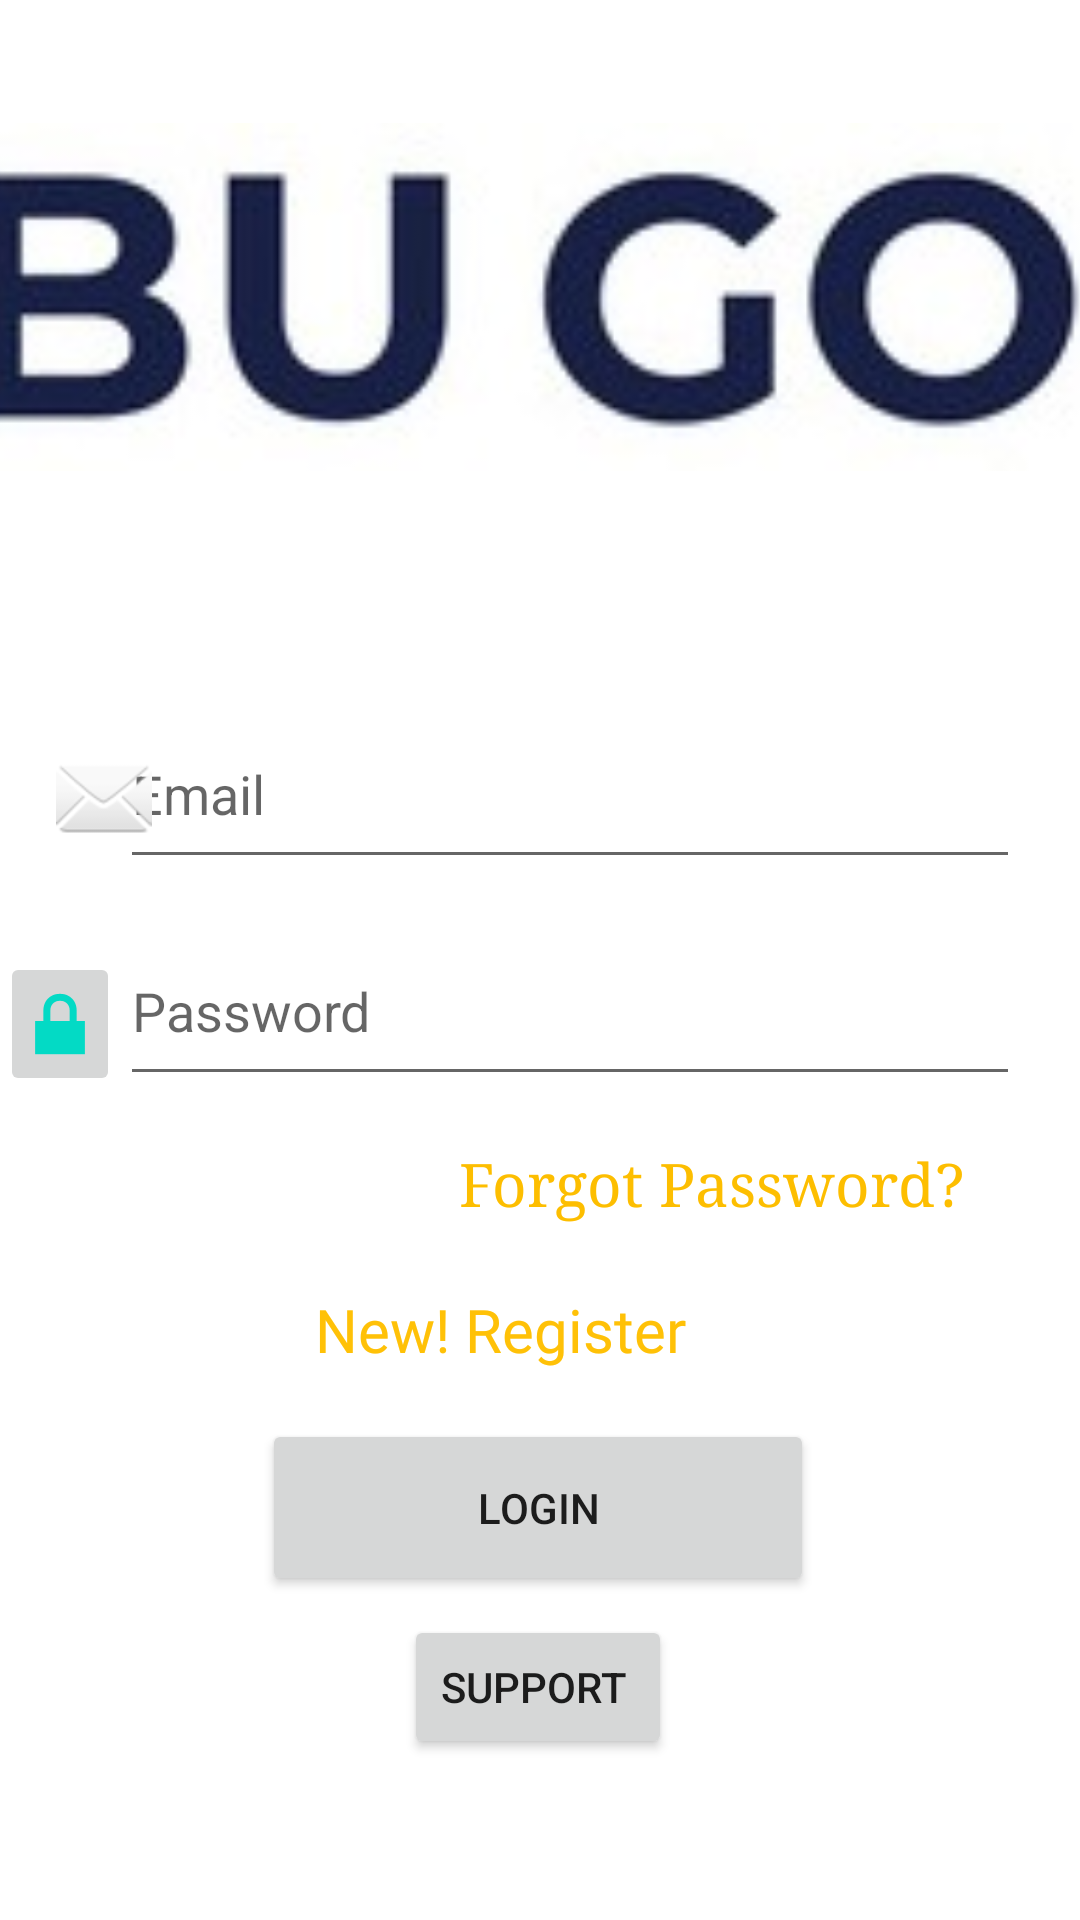

Android layout source for this screen:
<!-- AndroidManifest.xml: application theme Theme.BUGO -->
<!-- res/layout/activity_loginpage.xml -->
<?xml version="1.0" encoding="utf-8"?>
<androidx.constraintlayout.widget.ConstraintLayout xmlns:android="http://schemas.android.com/apk/res/android"
    xmlns:app="http://schemas.android.com/apk/res-auto"
    xmlns:tools="http://schemas.android.com/tools"
    android:layout_width="match_parent"
    android:layout_height="match_parent"
    tools:context=".Loginpage">

    <TextView
        android:id="@+id/logintext4"
        android:layout_width="150dp"
        android:layout_height="46dp"

        android:fontFamily="@font/allerta"
        android:text="New! Register"
        android:textColor="#FFC107"
        android:textColorLink="#005BFA"
        android:textSize="20sp"
        app:layout_constraintBottom_toTopOf="@+id/loginbutton"
        app:layout_constraintEnd_toEndOf="parent"
        app:layout_constraintStart_toStartOf="parent"
        app:layout_constraintTop_toBottomOf="@+id/fpw" />

    <EditText
        android:id="@+id/passwordlogin"
        android:layout_width="300dp"
        android:layout_height="60dp"
        android:layout_marginTop="8dp"
        android:ems="10"
        android:hint="Password"
        android:inputType="textPassword"
        app:layout_constraintBottom_toBottomOf="parent"
        app:layout_constraintEnd_toEndOf="parent"
        app:layout_constraintHorizontal_bias="0.666"
        app:layout_constraintStart_toStartOf="parent"
        app:layout_constraintTop_toBottomOf="@+id/loginmail"
        app:layout_constraintVertical_bias="0.016" />

    <ImageView
        android:id="@+id/imageView4"
        android:layout_width="395dp"
        android:layout_height="172dp"
        app:layout_constraintBottom_toBottomOf="parent"
        app:layout_constraintEnd_toEndOf="parent"
        app:layout_constraintStart_toStartOf="parent"
        app:layout_constraintTop_toTopOf="parent"
        app:layout_constraintVertical_bias="0.028"
        app:srcCompat="@drawable/bugoiconin" />

    <Button
        android:id="@+id/loginbutton"
        android:layout_width="184dp"
        android:layout_height="59dp"
        android:layout_marginTop="16dp"
        android:text="Login"
        app:layout_constraintBottom_toBottomOf="parent"
        app:layout_constraintEnd_toEndOf="parent"
        app:layout_constraintHorizontal_bias="0.497"
        app:layout_constraintStart_toStartOf="parent"
        app:layout_constraintTop_toBottomOf="@+id/fpw"
        app:layout_constraintVertical_bias="0.187" />

    <EditText
        android:id="@+id/loginmail"
        android:layout_width="300dp"
        android:layout_height="60dp"
        android:layout_marginTop="48dp"
        android:ems="10"
        android:hint="Email"
        android:inputType="textEmailAddress"
        app:layout_constraintEnd_toEndOf="parent"
        app:layout_constraintHorizontal_bias="0.666"
        app:layout_constraintStart_toStartOf="parent"
        app:layout_constraintTop_toBottomOf="@+id/imageView4" />

    <TextView
        android:id="@+id/fpw"
        android:layout_width="178dp"
        android:layout_height="51dp"
        android:layout_marginTop="16dp"
        android:fontFamily="serif"
        android:onClick="forgotpassword"
        android:text="Forgot Password?"
        android:textColor="#FDBE00"
        android:textColorLink="#0071FF"
        android:textSize="20sp"
        app:layout_constraintBottom_toBottomOf="parent"
        app:layout_constraintEnd_toEndOf="parent"
        app:layout_constraintHorizontal_bias="0.841"
        app:layout_constraintStart_toStartOf="parent"
        app:layout_constraintTop_toBottomOf="@+id/passwordlogin"
        app:layout_constraintVertical_bias="0.0" />

    <Button
        android:id="@+id/cus"
        android:layout_width="wrap_content"
        android:layout_height="wrap_content"
        android:text="Support "
        app:layout_constraintBottom_toBottomOf="parent"
        app:layout_constraintEnd_toEndOf="parent"
        app:layout_constraintHorizontal_bias="0.498"
        app:layout_constraintStart_toStartOf="parent"
        app:layout_constraintTop_toBottomOf="@+id/loginbutton"
        app:layout_constraintVertical_bias="0.106" />

    <androidx.constraintlayout.utils.widget.ImageFilterView
        android:id="@+id/imageFilterView"
        android:layout_width="wrap_content"
        android:layout_height="wrap_content"
        android:layout_marginStart="28dp"
        android:layout_marginTop="48dp"
        android:layout_marginEnd="2dp"
        app:layout_constraintBottom_toBottomOf="@+id/loginmail"
        app:layout_constraintEnd_toStartOf="@+id/loginmail"
        app:layout_constraintHorizontal_bias="0.428"
        app:layout_constraintStart_toStartOf="parent"
        app:layout_constraintTop_toBottomOf="@+id/imageView4"
        app:layout_constraintVertical_bias="0.607"
        app:srcCompat="@android:drawable/ic_dialog_email" />

    <androidx.constraintlayout.utils.widget.ImageFilterButton
        android:id="@+id/imageFilterButton"
        android:layout_width="40dp"
        android:layout_height="48dp"
        android:layout_marginStart="12dp"
        app:layout_constraintBottom_toBottomOf="@+id/passwordlogin"
        app:layout_constraintEnd_toStartOf="@+id/passwordlogin"
        app:layout_constraintHorizontal_bias="1.0"
        app:layout_constraintStart_toStartOf="parent"
        app:layout_constraintTop_toBottomOf="@+id/loginmail"
        app:layout_constraintVertical_bias="1.0"
        app:srcCompat="@android:drawable/ic_lock_lock" />

</androidx.constraintlayout.widget.ConstraintLayout>
<!-- resources referenced by this layout -->
<resources>
  <!-- drawable bugoiconin: png bitmap (drawable, 21152 bytes) -->
  <style name="Theme.BUGO" parent="Theme.MaterialComponents.DayNight.DarkActionBar">
          
          <item name="colorPrimary">@color/purple_500</item>
          <item name="colorPrimaryVariant">@color/purple_700</item>
          <item name="colorOnPrimary">@color/white</item>
          
          <item name="colorSecondary">@color/teal_200</item>
          <item name="colorSecondaryVariant">@color/teal_700</item>
          <item name="colorOnSecondary">@color/black</item>
          
          <item name="android:statusBarColor">?attr/colorPrimaryVariant</item>
          
      </style>
  <!-- not gathered from this repository: default colours our renderer supplied (Android Studio template values) -->
  <color name="purple_500">#FF6200EE</color>
  <color name="purple_700">#FF3700B3</color>
  <color name="teal_200">#FF03DAC5</color>
  <color name="teal_700">#FF018786</color>
  <color name="black">#FF000000</color>
  <color name="white">#FFFFFFFF</color>
</resources>
